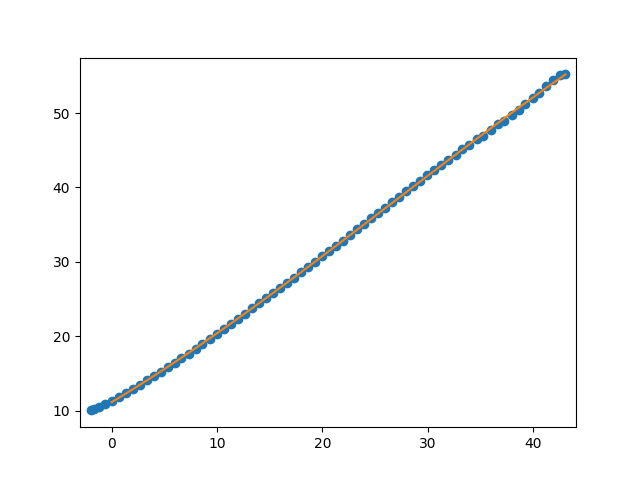

Values plotted in this chart, from the file beside it:
Puller Meas. (mm), Carriage Meas. (mm), Num rollers relaxed, Measurement after rollers relaxed (mm), Puller Indicator After Move (mm), Carriage Indicator After Move (mm), Distance from outside of extrusion to ca…, Distance from outside of extrusion to ca…, Exclude Cable Pull Greater Than (mm)
-20.08, 21.54, , , , , , , 
-19.54, 21.45, , , , , , , 
-18.93, 20.77, , , , , , , 
-18.25, 19.92, , , , , , , 
-17.61, 19.07, , , , , , , 
-16.95, 18.32, , , , , , , 
-16.26, 17.51, , , , , , , 
-15.62, 16.77, , , , , , , 
-14.96, 16.06, , , , , , , 
-14.27, 15.34, , , , , , , 
-13.64, 14.82, , , , , , , 
-12.96, 14.02, , , , , , , 
-12.27, 13.20, 3, 13.36, , , , , 
-11.63, 12.82, , , , , , , 
-10.96, 12.12, , , , , , , 
-10.26, 11.46, , , , , , , 
-9.64, 10.73, , , , , , , 
-8.96, 10.07, , , , , , , 
-8.27, 9.32, 2, 9.37, , , , , 
-7.63, 8.68, , , , , , , 
-6.96, 7.98, , , , , , , 
-6.28, 7.28, , , , , , , 
-5.62, 6.52, , , , , , , 
-4.96, 5.86, , , , , , , 
-4.26, 5.02, 2, 5.06, , , , , 
-3.62, 4.36, , , , , , , 
-2.94, 3.63, , , , , , , 
-2.26, 2.88, , , , , , , 
-1.62, 2.19, , , , , , , 
-0.95, 1.46, , , , , , , 
-0.25, 0.71, 2, 0.75, -25.30, 25.16, , , 
-24.65, 24.41, , , , , , , 
-24.00, 23.66, , , , , , , 
-23.31, 22.93, , , , , , , 
-22.66, 22.21, , , , , , , 
-22.00, 21.52, , , , , , , 
-21.30, 20.78, 1, 20.81, , , , , 
-20.66, 20.13, , , , , , , 
-19.99, 19.45, , , , , , , 
-19.31, 18.68, , , , , , , 
-18.66, 17.97, , , , , , , 
-18.01, 17.30, , , , , , , 
-17.32, 16.61, 1, 16.64, , , , , 
-16.67, 15.95, , , , , , , 
-15.99, 15.26, , , , , , , 
-15.32, 14.54, , , , , , , 
-14.66, 13.83, , , , , , , 
-13.99, 13.11, , , , , , , 
-13.32, 12.48, , , , , , , 
-12.66, 11.74, , , , , , , 
-11.99, 11.06, 1, 11.12, , , , , 
-11.34, 10.43, , , , , , , 
-10.65, 9.75, , , , , , , 
-10.00, 9.08, , , , , , , 
-9.34, 8.44, , , , , , , 
-8.66, 7.81, , , , , , , 
-8.00, 7.25, , , , , , , 
-7.37, 6.62, 1, 6.57, , , , , 
-6.67, 6.03, , , , , , , 
-6.01, 5.41, , , , , , , 
... 10 more rows
